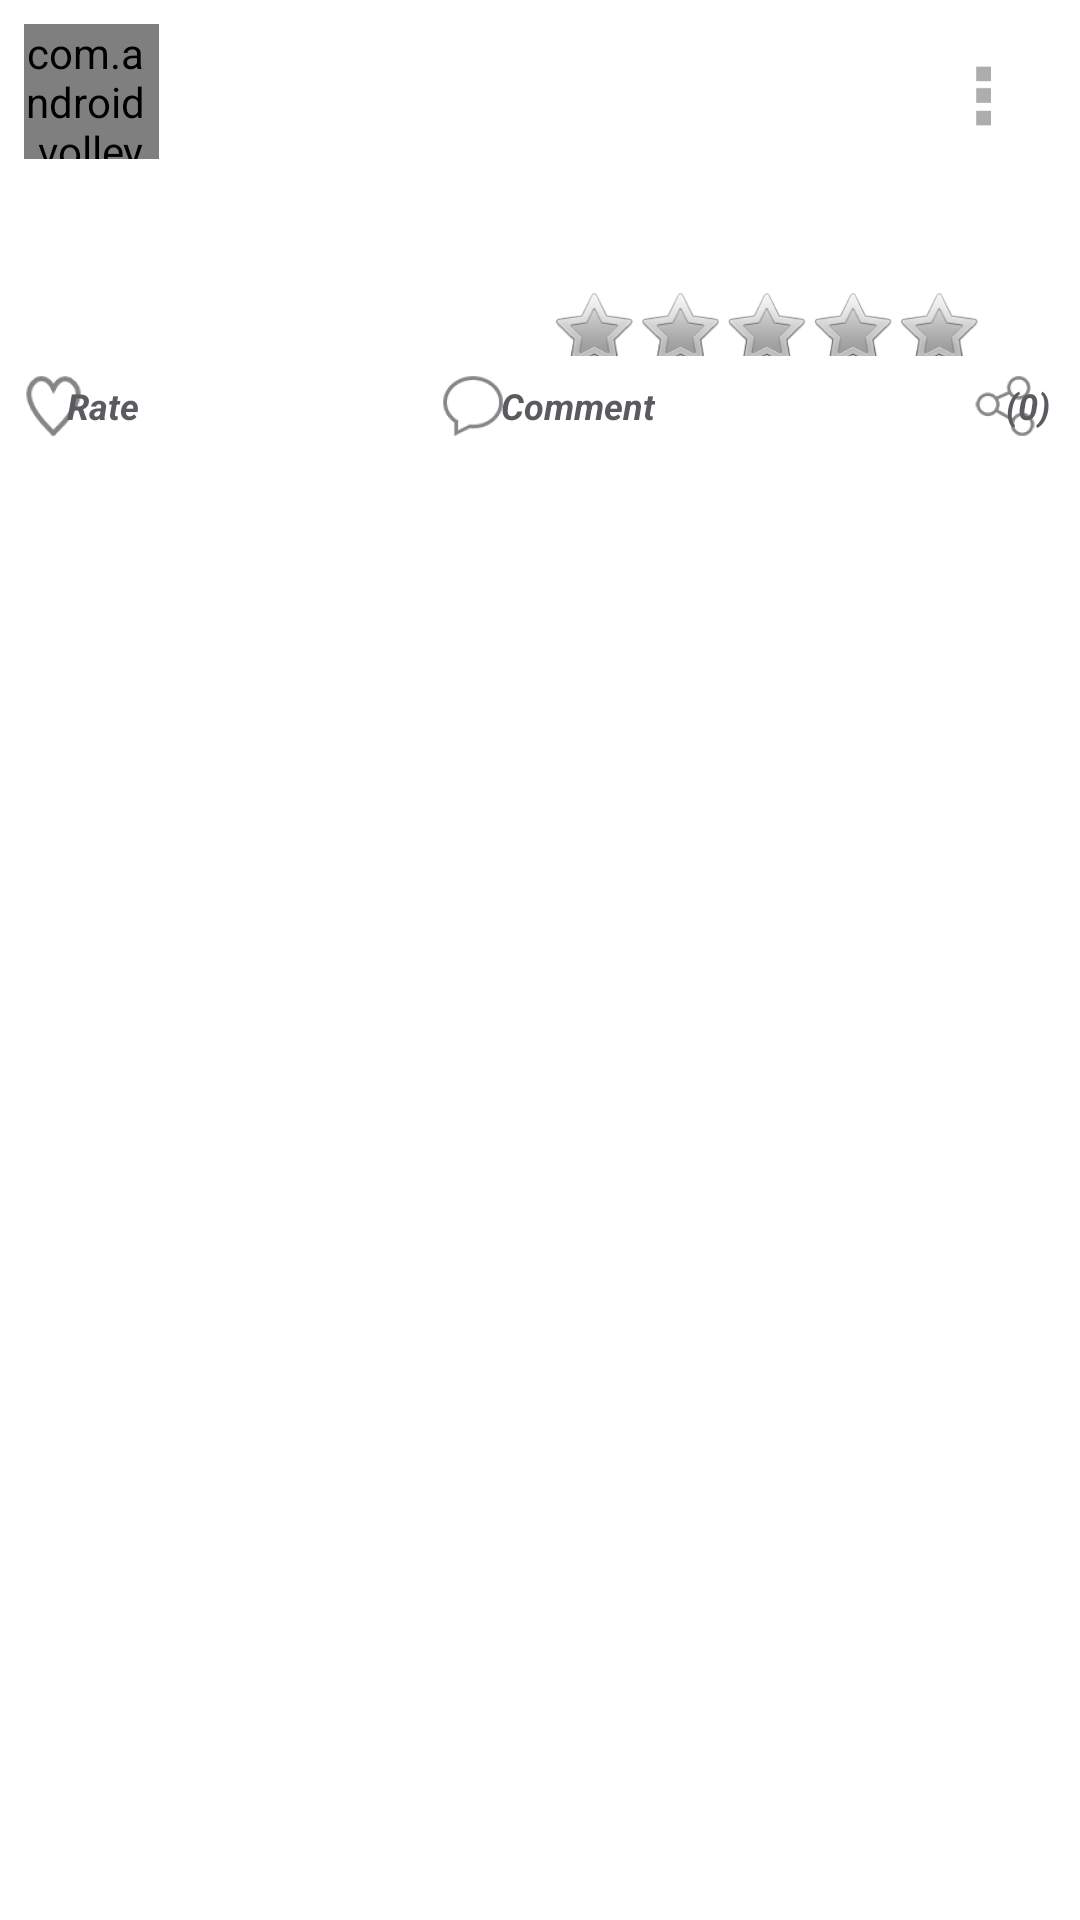

Reconstruct the res/layout file that produces this screen, plus the resources it refers to.
<!-- AndroidManifest.xml: application theme AppTheme -->
<!-- res/layout/main_row.xml -->
<FrameLayout
	xmlns:android="http://schemas.android.com/apk/res/android"
	android:layout_width="fill_parent"
	android:layout_height="fill_parent"
	>


<LinearLayout
android:layout_width="match_parent"
android:layout_height="match_parent"
android:orientation="vertical"
android:descendantFocusability="blocksDescendants"
android:background="@drawable/round_grey_corners"
>

    
<LinearLayout
android:layout_width="fill_parent"
android:layout_height="wrap_content"
android:paddingTop="8dip"
android:paddingLeft="8dip"
android:paddingRight="8dip"
android:orientation="horizontal"
android:layout_margin="0dp"
>
    

<com.android.volley.toolbox.NetworkImageView
    android:id="@+id/row_image"
    android:layout_width="45dp"
    android:layout_height="45dp"
    android:layout_gravity="left"
    android:paddingRight="4dip"
    android:clickable="true"
    android:onClick="ClickName"
    android:scaleType="fitXY" 
    android:adjustViewBounds="true"/>
 
 


<LinearLayout
android:layout_width="0dp"
android:layout_height="wrap_content"
android:paddingRight="4dip"
android:layout_weight="0.8"
android:orientation="vertical"
>

<TextView
    android:id="@+id/row_username"
    android:layout_width="wrap_content"
    android:layout_height="wrap_content"
    android:clickable="true"
    android:ellipsize="end"
    android:singleLine="true"
    android:textStyle="bold"
    android:textSize="19sp"
    android:textColorLink="#2f6699" />

<TextView
    android:id="@+id/row_date_time"
    android:layout_width="wrap_content"
    android:layout_height="wrap_content"
    android:singleLine="true"
    android:textColor="#5a5a60"
    android:textStyle="italic"
    android:textSize="12sp" />

</LinearLayout>

   
    <ImageButton
        android:id="@+id/row_popup"
        android:layout_width="wrap_content"
        android:layout_height="wrap_content"
        android:layout_gravity="right|top"
        android:background="?android:attr/selectableItemBackground"
        android:scaleX="0.7"
        android:scaleY="0.7"
        android:src="@drawable/ic_post_popup" />



</LinearLayout>


<LinearLayout
android:layout_width="match_parent"
android:layout_height="wrap_content"
android:paddingBottom="1dip"
android:orientation="vertical"
android:layout_margin="4dp"
>

<TextView
    android:id="@+id/row_body"
    android:layout_width="wrap_content"
    android:layout_height="wrap_content"
    android:ellipsize="end"
    android:textSize="16sp"
    android:padding="4dip"
    android:textColorLink="#2f6699"  />
 
<ImageView
    android:id="@+id/row_postimage"
    android:layout_width="fill_parent"
    android:layout_height="wrap_content"
    android:layout_gravity="center_horizontal"
    android:scaleType="centerCrop"
     />

</LinearLayout>


<RatingBar
    android:id="@+id/row_ratingbar"
    style="android:ratingBarStyleSmall"
    android:layout_width="wrap_content"
    android:layout_height="45dp"
    android:layout_gravity="right"
    android:layout_marginRight="-40dp"
    android:layout_marginTop="-10dp"
    android:layout_marginBottom="-10dp"
    android:isIndicator="true"
    android:numStars="5"
    android:scaleX="0.5"
    android:scaleY="0.5"
    android:stepSize="0.1" />



<RelativeLayout
        android:layout_width="match_parent"
        android:layout_height="30dp"
        android:layout_marginLeft="2dp"
        android:layout_marginRight="2dp"
       >
       

        <View
            android:layout_width="match_parent"
            android:layout_height="1dip"
            android:layout_marginLeft="5dip"
            android:layout_marginRight="5dip"
            android:layout_alignParentTop="true"
            android:background="?android:attr/dividerVertical" />
        
      
        
        

        <Button
            android:id="@+id/rate_clk"
            android:layout_width="wrap_content"
            android:layout_height="wrap_content"
            android:layout_alignParentLeft="true"
            android:background="?android:attr/selectableItemBackground"
            android:drawableLeft="@drawable/ic_like"
            android:text="Rate"
            android:drawablePadding="-12dp"
            android:textColor="#5a5a60"
            android:textSize="12sp"
            android:textStyle="bold|italic" />
        
            <Button
            android:id="@+id/comment_clk"
            android:layout_width="wrap_content"
            android:layout_height="match_parent"
            android:layout_centerInParent="true"
            android:background="?android:attr/selectableItemBackground"
            android:text="Comment"
            android:drawableLeft="@drawable/ic_comment"
            android:drawablePadding="-7dp"
            android:textColor="#5a5a60"
            android:textSize="12sp"
            android:textStyle="bold|italic" />  

        <Button
            android:id="@+id/share_clk"
            android:layout_width="wrap_content"
            android:layout_height="match_parent"
            android:layout_alignParentRight="true"
            android:layout_marginRight="8dp"
            android:background="?android:attr/selectableItemBackground"
            android:drawableLeft="@drawable/ic_share"
            android:text="(0)"
            android:drawablePadding="-16dp"
            android:textColor="#5a5a60"
            android:textSize="12sp"
            android:textStyle="bold|italic" />
        
         <View
            android:layout_width="match_parent"
            android:layout_height="1dip"
            android:layout_marginLeft="0dip"
            android:layout_marginRight="0dip"
            android:layout_alignParentBottom="true"
            android:background="?android:attr/dividerVertical" />
     
    </RelativeLayout>    

</LinearLayout>


</FrameLayout>
<!-- resources referenced by this layout -->
<resources>
  <!-- drawable ic_comment: png bitmap (drawable-hdpi, 868 bytes) -->
  <!-- drawable ic_like: png bitmap (drawable-hdpi, 918 bytes) -->
  <!-- drawable ic_post_popup: png bitmap (drawable-hdpi, 206 bytes) -->
  <!-- drawable ic_share: png bitmap (drawable-hdpi, 944 bytes) -->
  <style name="AppTheme" parent="AppBaseTheme">
          
      </style>
  <style name="AppBaseTheme" parent="@android:style/Theme.Light">
          
      </style>
</resources>
